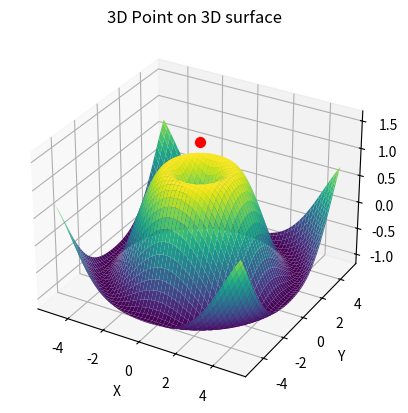

Here is the Python script that generated this plot:
import numpy as np
import matplotlib.pyplot as plt
from mpl_toolkits.mplot3d import Axes3D

# Generate data for the plot_surface plot
X = np.linspace(-5, 5, 100)
Y = np.linspace(-5, 5, 100)
X, Y = np.meshgrid(X, Y)
Z = np.sin(np.sqrt(X**2 + Y**2))

# create a 3D figure and axes
fig = plt.figure()
ax = fig.add_subplot(111, projection='3d')
# 3D surface plot
ax.plot_surface(X, Y, Z, cmap='viridis')

# 3D point (x,y,z) coordinate
# X-coordinate of the point
point_x = X.mean()
# Y-coordinate of the point
point_y = Y.mean()
# Z-coordinate of the point
point_z = 1.5*Z.max()
# Print 3d point
print('3D point(x,y,z):',point_x,point_y,point_z)

# Plot the single 3d point on the same axis
ax.scatter(point_x, point_y, point_z, color='red', s=50)

# Set x,y & z label
ax.set_xlabel('X')
ax.set_ylabel('Y')
ax.set_zlabel('Z')
# Set Tile
ax.set_title('3D Point on 3D surface')

plt.show()
